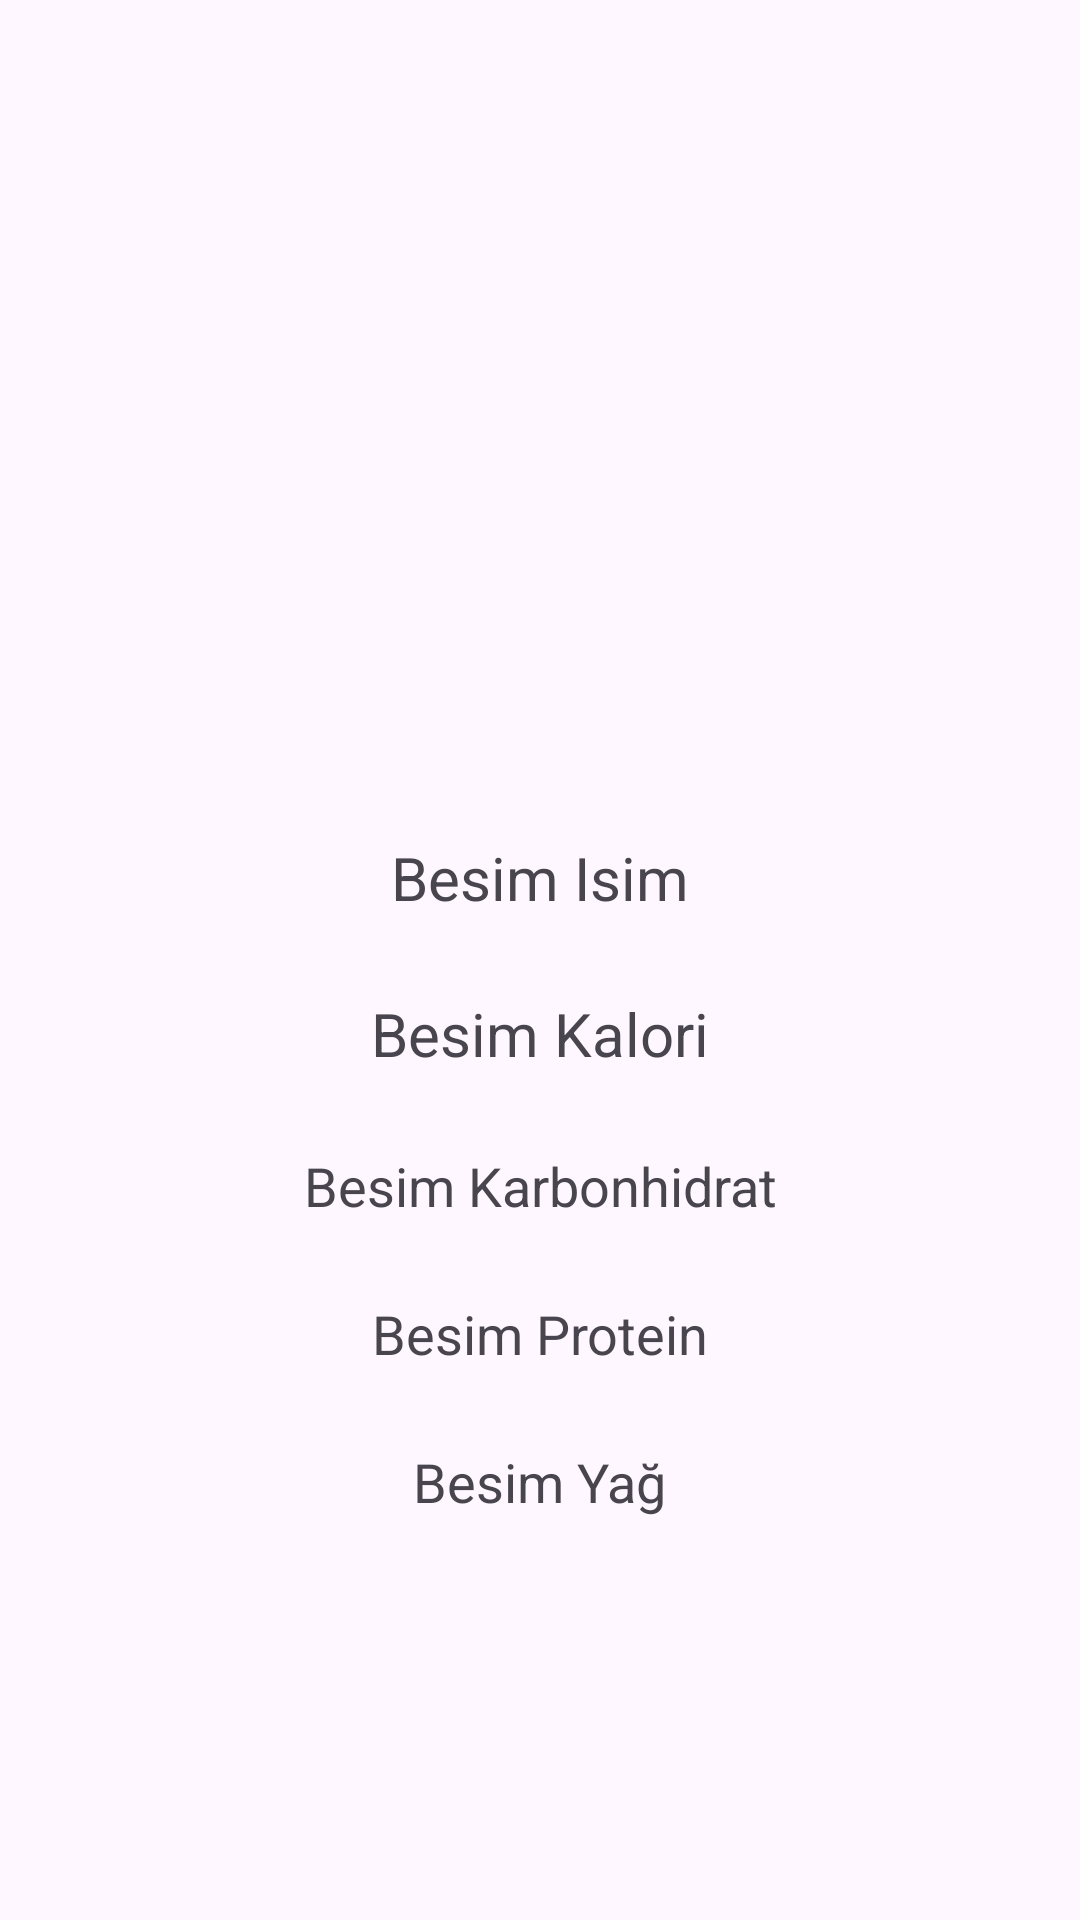

Here is an Android app screen rendered from its layout file. Give the layout XML and the strings, colors and styles it references.
<!-- AndroidManifest.xml: application theme Theme.BesinProjesi -->
<!-- res/layout/fragment_besin_detay.xml -->
<?xml version="1.0" encoding="utf-8"?>
<androidx.constraintlayout.widget.ConstraintLayout
    xmlns:android="http://schemas.android.com/apk/res/android"
    xmlns:app="http://schemas.android.com/apk/res-auto"
    xmlns:tools="http://schemas.android.com/tools"
    android:layout_width="match_parent"
    android:layout_height="match_parent"
    tools:context=".view.BesinDetayFragment">

    <ImageView
        android:id="@+id/besinImage"
        android:layout_width="233dp"
        android:layout_height="184dp"
        android:layout_marginTop="65dp"
        android:src="@drawable/ic_launcher_background"
        app:layout_constraintEnd_toEndOf="parent"
        app:layout_constraintStart_toStartOf="parent"
        app:layout_constraintTop_toTopOf="parent" />

    <TextView
        android:id="@+id/besinIsim"
        android:layout_width="wrap_content"
        android:layout_height="wrap_content"
        android:layout_marginTop="30dp"
        android:text="Besim Isim"
        android:textSize="20sp"
        app:layout_constraintEnd_toEndOf="parent"
        app:layout_constraintStart_toStartOf="parent"
        app:layout_constraintTop_toBottomOf="@+id/besinImage"
        app:layout_editor_absoluteX="177dp" />

    <TextView
        android:id="@+id/besinKalori"
        android:layout_width="wrap_content"
        android:layout_height="wrap_content"
        android:layout_marginTop="25dp"
        android:text="Besim Kalori"
        android:textSize="20sp"
        app:layout_constraintEnd_toEndOf="parent"
        app:layout_constraintStart_toStartOf="parent"
        app:layout_constraintTop_toBottomOf="@+id/besinIsim"
        app:layout_editor_absoluteX="177dp" />

    <TextView
        android:id="@+id/besinKarbonhidrat"
        android:layout_width="wrap_content"
        android:layout_height="wrap_content"
        android:layout_marginTop="25dp"
        android:text="Besim Karbonhidrat"
        android:textSize="18sp"
        app:layout_constraintEnd_toEndOf="parent"
        app:layout_constraintStart_toStartOf="parent"
        app:layout_constraintTop_toBottomOf="@+id/besinKalori"
        app:layout_editor_absoluteX="177dp" />

    <TextView
        android:id="@+id/besinProtein"
        android:layout_width="wrap_content"
        android:layout_height="wrap_content"
        android:layout_marginTop="25dp"
        android:text="Besim Protein"
        android:textSize="18sp"
        app:layout_constraintEnd_toEndOf="parent"
        app:layout_constraintStart_toStartOf="parent"
        app:layout_constraintTop_toBottomOf="@+id/besinKarbonhidrat"
        app:layout_editor_absoluteX="177dp" />

    <TextView
        android:id="@+id/besinYag"
        android:layout_width="wrap_content"
        android:layout_height="wrap_content"
        android:layout_marginTop="25dp"
        android:text="Besim Yağ"
        android:textSize="18sp"
        app:layout_constraintEnd_toEndOf="parent"
        app:layout_constraintStart_toStartOf="parent"
        app:layout_constraintTop_toBottomOf="@+id/besinProtein"
        app:layout_editor_absoluteX="177dp" />


</androidx.constraintlayout.widget.ConstraintLayout>
<!-- resources referenced by this layout -->
<resources>
  <style name="Theme.BesinProjesi" parent="Base.Theme.BesinProjesi" />
  <style name="Base.Theme.BesinProjesi" parent="Theme.Material3.DayNight.NoActionBar">
          
          
      </style>
</resources>
